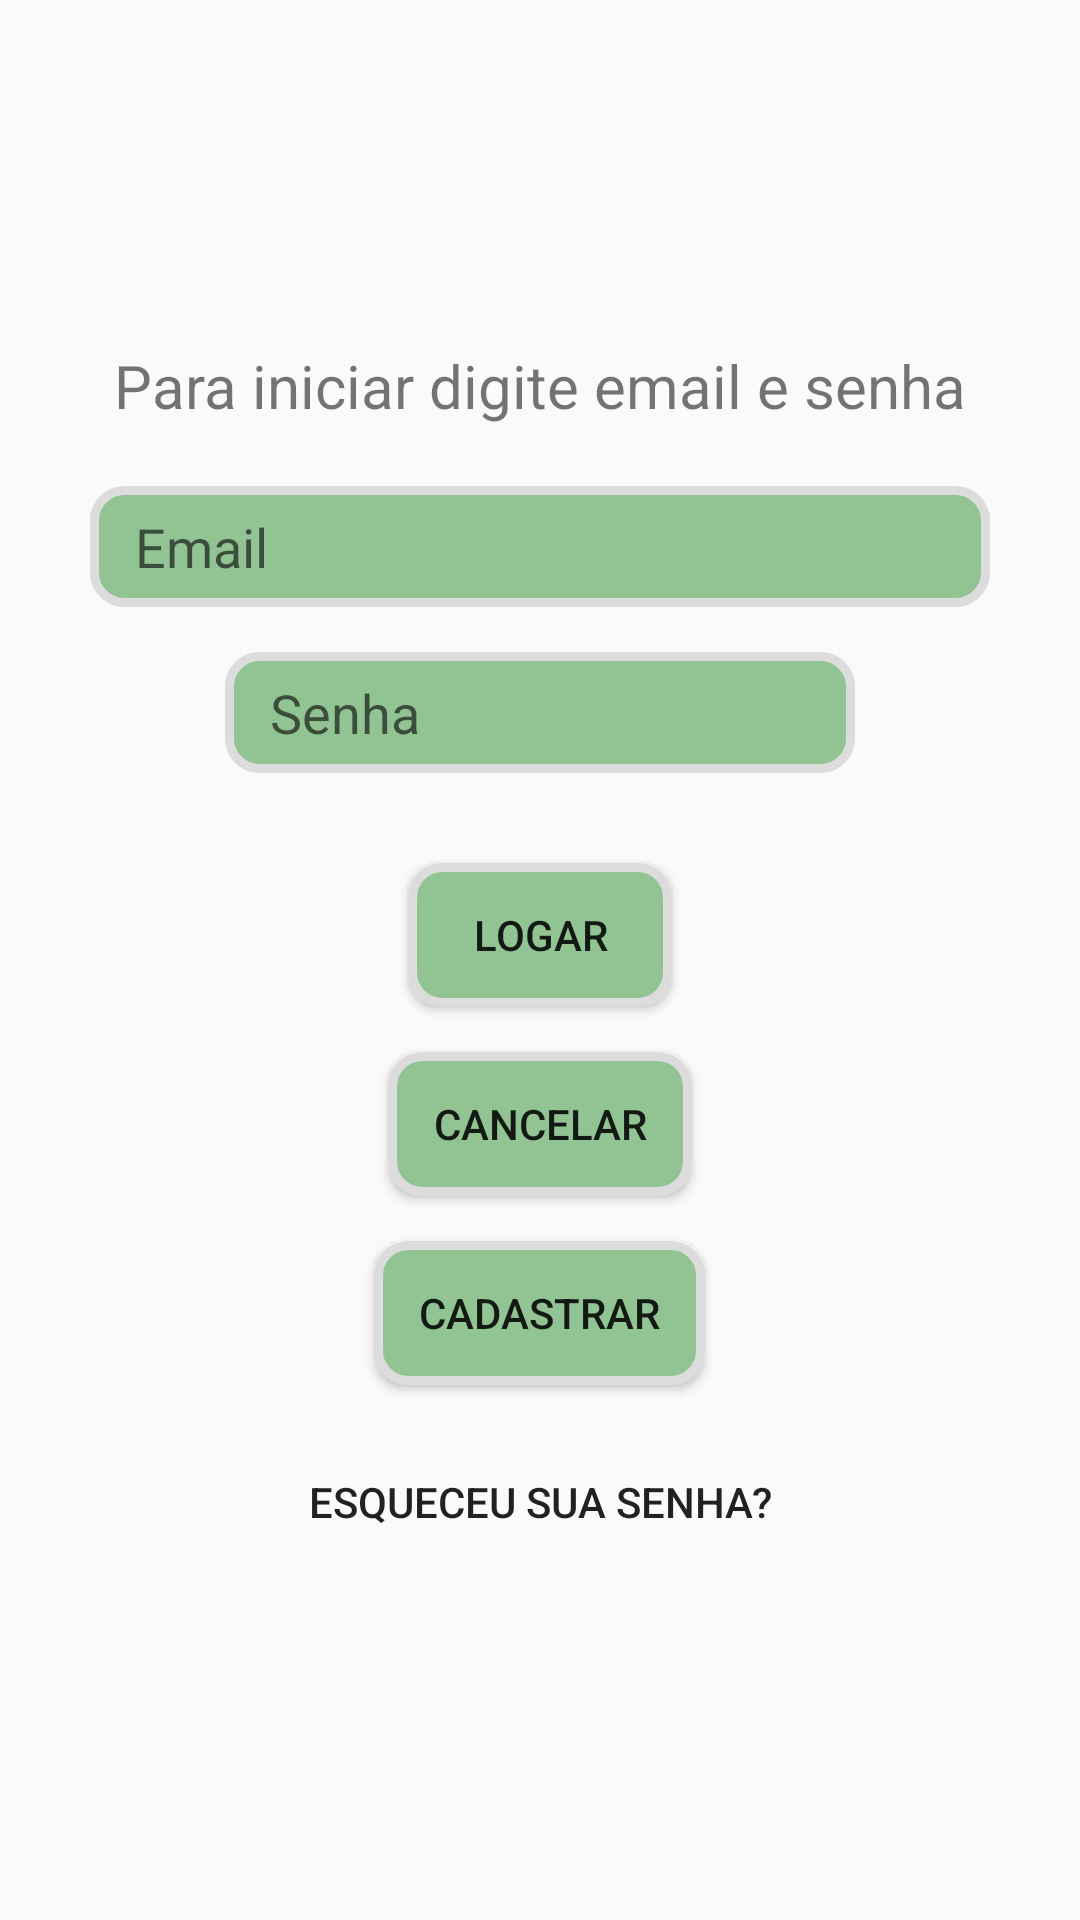

Write the Android layout XML for this screen, with the resource values it uses.
<!-- AndroidManifest.xml: application theme AppTheme -->
<!-- res/layout/activity_main.xml -->
<?xml version="1.0" encoding="utf-8"?>
<androidx.constraintlayout.widget.ConstraintLayout xmlns:android="http://schemas.android.com/apk/res/android"
    xmlns:app="http://schemas.android.com/apk/res-auto"
    xmlns:tools="http://schemas.android.com/tools"
    android:layout_width="match_parent"
    android:layout_height="match_parent"
    tools:context=".MainActivity">

    <LinearLayout
        android:layout_width="match_parent"
        android:layout_height="match_parent"
        android:gravity="center"
        android:orientation="vertical">

        <TextView
            android:id="@+id/textView"
            android:layout_width="wrap_content"
            android:layout_height="wrap_content"
            android:text="Para iniciar digite email e senha"
            android:textSize="20sp" />

        <Space
            android:layout_width="wrap_content"
            android:layout_height="20dp" />

        <EditText
            android:id="@+id/etEmail"
            android:layout_width="300dp"
            android:layout_height="wrap_content"
            android:layout_marginBottom="15dp"
            android:background="@drawable/btn_customizado"
            android:ems="10"
            android:hint="Email"
            android:inputType="textPersonName" />

        <EditText
            android:id="@+id/etSenha"
            android:layout_width="wrap_content"
            android:layout_height="wrap_content"
            android:layout_marginBottom="15dp"
            android:background="@drawable/btn_customizado"
            android:ems="10"
            android:hint="Senha"
            android:inputType="textPassword" />

        <Button
            android:id="@+id/btnLogar"
            android:layout_width="wrap_content"
            android:layout_height="wrap_content"
            android:layout_marginTop="15dp"
            android:background="@drawable/btn_customizado"
            android:text="Logar" />

        <Button
            android:id="@+id/btnCancelar"
            android:layout_width="wrap_content"
            android:layout_height="wrap_content"
            android:layout_marginTop="15dp"
            android:background="@drawable/btn_customizado"
            android:text="Cancelar" />

        <Button
            android:id="@+id/btnCadastrar"
            android:layout_width="wrap_content"
            android:layout_height="wrap_content"
            android:layout_marginTop="15dp"
            android:background="@drawable/btn_customizado"
            android:text="Cadastrar" />

        <Button
            android:id="@+id/btnRecuperaSenha"
            android:layout_width="match_parent"
            android:layout_height="wrap_content"
            android:layout_marginTop="15dp"
            android:background="@android:drawable/menuitem_background"
            android:text="Esqueceu sua senha?"
            app:layout_constraintEnd_toEndOf="parent"
            app:layout_constraintStart_toStartOf="parent" />

        <LinearLayout
            android:layout_width="wrap_content"
            android:layout_height="wrap_content"
            android:orientation="horizontal">

        </LinearLayout>

    </LinearLayout>


</androidx.constraintlayout.widget.ConstraintLayout>
<!-- resources referenced by this layout -->
<resources>
  <!-- drawable btn_customizado (drawable) -->
  <?xml version="1.0" encoding="utf-8"?>
  <shape xmlns:android="http://schemas.android.com/apk/res/android">
      <corners android:radius="10dp" />
      <gradient
          android:angle="45"
          android:endColor="#91C393"
          android:startColor="#D5F4D7" />
      <padding
          android:bottom="8dp"
          android:left="15dp"
          android:right="15dp"
          android:top="8dp" />
      <solid android:color="#91C393" />
      <stroke
          android:width="3dp"
          android:color="#DCDCDC" />
  </shape>
  <style name="AppTheme" parent="Theme.AppCompat.Light.DarkActionBar">
          
          <item name="colorPrimary">@color/design_default_color_secondary_variant</item>
          <item name="colorPrimaryDark">@color/colorPrimaryDark</item>
          <item name="colorAccent">@color/colorAccent</item>
      </style>
  <!-- not gathered from this repository: default colours our renderer supplied (Android Studio template values) -->
  <color name="colorPrimaryDark">#FF3700B3</color>
  <color name="colorAccent">#FF03DAC5</color>
</resources>
